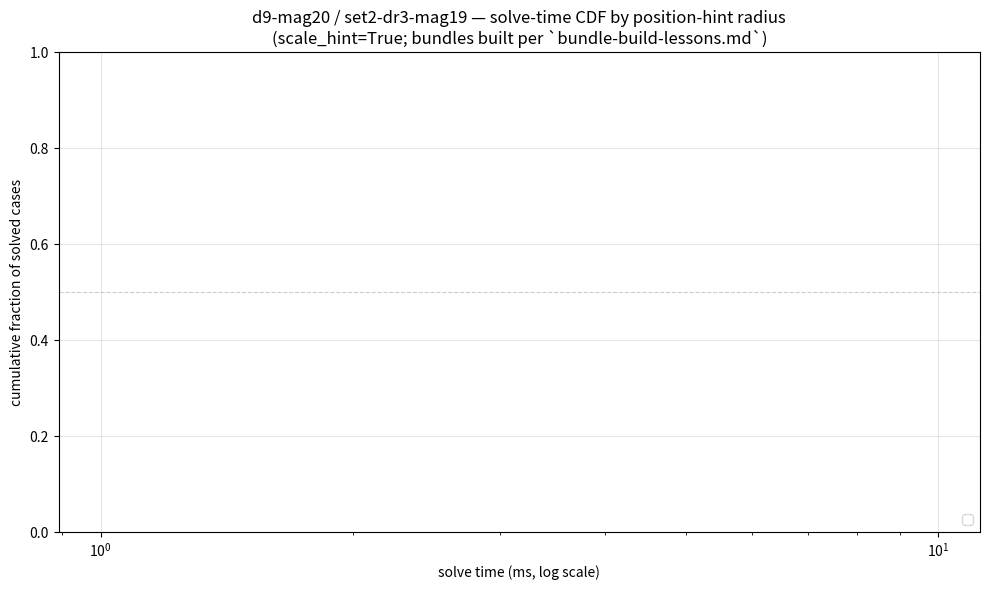

Here is the Python script that generated this plot: (Note: this script raises an exception after producing the figure.)
#!/usr/bin/env python3
"""Solve-time CDF + load-time distribution table across position-hint radii.

Picks the best available CSV per radius:
- v2 file (post-LRU) if 1000 rows present.
- v1 file otherwise (a few were truncated by the pre-LRU OOM at large radii).

Re-run any time more data lands.
"""
import csv
from pathlib import Path

import matplotlib.pyplot as plt
import numpy as np

OUT = Path("/home/meawoppl/scratch/bundle-build/bench")

# Per radius: try v2 first, then fall back to a v1 CSV if present.
SOURCES = [
    ("0.5°", ["d9-mag20-set2-r0.5-v2.csv"], "tab:purple"),
    ("1.0°", ["d9-mag20-set2-r1.0-v2.csv", "d9-mag20-set2-r1.0.csv"], "tab:blue"),
    ("2.0°", ["d9-mag20-set2-r2.0-v2.csv", "d9-mag20-set2-r2.0.csv"], "tab:orange"),
    ("4.0°", ["d9-mag20-set2-r4.0-v2.csv"],                            "tab:red"),
]

# Depth-9 bundle: 12 * 4^9 = 3,145,728 cells over the 4π-sterradian
# sphere → 3,145,728 / 41,253 ≈ 76.3 cells per square degree.
# `bundle.load_region(R)` pulls every cell whose center is within R°
# of the truth; ~π R² × 76.3 cells per query (each cell = 1 .zqd + 1
# .zga shard, so total file reads is 2× the cell count).
CELLS_PER_SQ_DEG_DEPTH9 = 3_145_728 / (4.0 * np.pi * (180.0 / np.pi) ** 2)

def cells_for_radius_deg(r: float) -> int:
    return int(round(np.pi * r * r * CELLS_PER_SQ_DEG_DEPTH9))

datasets = []
for label, fnames, color in SOURCES:
    chosen = None
    for fname in fnames:
        p = OUT / fname
        if not p.exists():
            continue
        rows = list(csv.DictReader(p.open()))
        # Prefer the first source that has 1000 rows; otherwise hold the
        # widest one we've seen so partial in-progress files still plot.
        if chosen is None or len(rows) > len(chosen[1]):
            chosen = (p, rows)
        if len(rows) >= 1000:
            break
    if chosen is None:
        print(f"  skip {label}: no CSV yet")
        continue
    p, rows = chosen
    solved = np.array([r["solved"] == "1" for r in rows])
    solve_ms = np.array([float(r["solve_ms"]) for r in rows if r["solved"] == "1"])
    load_ms = np.array([float(r["load_ms"]) for r in rows])
    error_arcsec = np.array(
        [float(r["error_arcsec"]) for r in rows if r["solved"] == "1"]
    )
    # Re-classify: solved cases with > WRONG_THRESHOLD_ARCSEC error are
    # "solved wrong" (false-positive WCS that nonetheless passed
    # log-odds verification at large search radii). Real successes are
    # error <= threshold.
    WRONG_THRESHOLD_ARCSEC = 1.0
    n_correct = int((error_arcsec <= WRONG_THRESHOLD_ARCSEC).sum())
    n_wrong = int((error_arcsec > WRONG_THRESHOLD_ARCSEC).sum())
    n_total = len(rows)
    n_solved = int(solved.sum())
    # Numeric radius parsed back out of the human label ("1.41°" → 1.41).
    radius_deg = float(label.rstrip("°"))
    cells = cells_for_radius_deg(radius_deg)
    datasets.append({
        "label": label, "color": color, "solve_ms": solve_ms, "load_ms": load_ms,
        "error_arcsec": error_arcsec,
        "n_total": n_total, "n_solved": n_solved,
        "n_correct": n_correct, "n_wrong": n_wrong,
        "src": p.name,
        "radius_deg": radius_deg, "cells_loaded": cells,
    })
    print(f"  {label}: n={n_total} solved={n_solved} "
          f"(solve median={np.median(solve_ms):.2f}ms, load median={np.median(load_ms):.1f}ms) "
          f"[{p.name}]")

# ---- Solve-time CDF, p50 + p99 annotated ---------------------------------
fig, ax = plt.subplots(figsize=(10, 6))
# p50 callouts alternate above/below the y=0.5 line, pulled in toward
# the centre (y=0.30 / y=0.70). p99 callouts sit above the curve at
# y=0.85 with short vertical leaders to (p99, 0.99); they're well
# separated on a log-x axis so a single row suffices.
p50_above_y, p50_below_y = 0.70, 0.30
p99_callout_ys = (0.78, 0.88)  # alternates so adjacent labels don't collide; both below the y=0.99 marker
for i, d in enumerate(datasets):
    ms = np.sort(d["solve_ms"])
    cdf = np.arange(1, ms.size + 1) / ms.size
    p50 = float(np.median(d["solve_ms"]))
    p99 = float(np.percentile(d["solve_ms"], 99))
    label = (
        f"r={d['label']}  correct={d['n_correct']}  wrong={d['n_wrong']} (>1″)  "
        f"(~{d['cells_loaded']:,} cells/region)"
    )
    ax.plot(ms, cdf, color=d["color"], lw=1.8, label=label)
    ax.scatter([p50, p99], [0.5, 0.99], color=d["color"], s=50, zorder=5,
               edgecolor="black", linewidths=0.7)
    p50_y = p50_above_y if i % 2 == 1 else p50_below_y
    ax.annotate(
        f"r={d['label']}\np50 = {p50:.2f} ms",
        xy=(p50, 0.5),
        xycoords="data",
        xytext=(p50, p50_y),
        textcoords="data",
        color=d["color"],
        fontsize=10,
        fontweight="bold",
        ha="center",
        va="center",
        bbox=dict(boxstyle="round,pad=0.3", fc="white", ec=d["color"], lw=0.8),
        arrowprops=dict(arrowstyle="-", color=d["color"], lw=0.7, alpha=0.7),
    )
    ax.annotate(
        f"p99 {p99:.0f} ms",
        xy=(p99, 0.99),
        xycoords="data",
        xytext=(p99, p99_callout_ys[i % len(p99_callout_ys)]),
        textcoords="data",
        color=d["color"],
        fontsize=9,
        fontweight="bold",
        ha="center",
        va="center",
        bbox=dict(boxstyle="round,pad=0.2", fc="white", ec=d["color"], lw=0.7),
        arrowprops=dict(arrowstyle="-", color=d["color"], lw=0.6, alpha=0.6),
    )
ax.axhline(0.5, color="gray", lw=0.8, alpha=0.4, ls="--")
ax.set_xscale("log")
ax.set_xlabel("solve time (ms, log scale)")
ax.set_ylabel("cumulative fraction of solved cases")
ax.set_title(
    "d9-mag20 / set2-dr3-mag19 — solve-time CDF by position-hint radius\n"
    "(scale_hint=True; bundles built per `bundle-build-lessons.md`)",
)
ax.grid(True, alpha=0.3)
ax.legend(loc="lower right")
fig.tight_layout()
fig.savefig(OUT / "solve_time_by_radius_cdf_v2.png", dpi=140, bbox_inches="tight")
print(f"wrote {OUT / 'solve_time_by_radius_cdf_v2.png'}")

# ---- Load-time CDF, p50 + p99 annotated ----------------------------------
fig, ax = plt.subplots(figsize=(10, 6))
p50_above_y, p50_below_y = 0.70, 0.30
p99_callout_ys = (0.78, 0.88)  # alternates so adjacent labels don't collide; both below the y=0.99 marker
for i, d in enumerate(datasets):
    ms = np.sort(d["load_ms"])
    cdf = np.arange(1, ms.size + 1) / ms.size
    p50 = float(np.median(d["load_ms"]))
    p99 = float(np.percentile(d["load_ms"], 99))
    label = (
        f"r={d['label']}  correct={d['n_correct']}  wrong={d['n_wrong']} (>1″)  "
        f"(~{d['cells_loaded']:,} cells/region)"
    )
    ax.plot(ms, cdf, color=d["color"], lw=1.8, label=label)
    ax.scatter([p50, p99], [0.5, 0.99], color=d["color"], s=50, zorder=5,
               edgecolor="black", linewidths=0.7)
    p50_y = p50_above_y if i % 2 == 1 else p50_below_y
    ax.annotate(
        f"r={d['label']}\np50 = {p50:.0f} ms",
        xy=(p50, 0.5),
        xycoords="data",
        xytext=(p50, p50_y),
        textcoords="data",
        color=d["color"],
        fontsize=10,
        fontweight="bold",
        ha="center",
        va="center",
        bbox=dict(boxstyle="round,pad=0.3", fc="white", ec=d["color"], lw=0.8),
        arrowprops=dict(arrowstyle="-", color=d["color"], lw=0.7, alpha=0.7),
    )
    ax.annotate(
        f"p99 {p99:.0f} ms",
        xy=(p99, 0.99),
        xycoords="data",
        xytext=(p99, p99_callout_ys[i % len(p99_callout_ys)]),
        textcoords="data",
        color=d["color"],
        fontsize=9,
        fontweight="bold",
        ha="center",
        va="center",
        bbox=dict(boxstyle="round,pad=0.2", fc="white", ec=d["color"], lw=0.7),
        arrowprops=dict(arrowstyle="-", color=d["color"], lw=0.6, alpha=0.6),
    )
ax.axhline(0.5, color="gray", lw=0.8, alpha=0.4, ls="--")
ax.set_xscale("log")
ax.set_xlabel("region-load time (ms, log scale)")
ax.set_ylabel("cumulative fraction of cases")
ax.set_title(
    "d9-mag20 / set2-dr3-mag19 — region-load-time CDF by position-hint radius\n"
    "(time = `bundle.load_region(&region)` — every overlapping shard)",
)
ax.grid(True, alpha=0.3)
ax.legend(loc="lower right")
fig.tight_layout()
fig.savefig(OUT / "load_time_by_radius_cdf_v2.png", dpi=140, bbox_inches="tight")
print(f"wrote {OUT / 'load_time_by_radius_cdf_v2.png'}")

# ---- Solve-accuracy CDF, p50 + p99 annotated -----------------------------
# error_arcsec is the angular distance between the solver's WCS field
# centre and the truth field centre. Smaller is better.
fig, ax = plt.subplots(figsize=(10, 6))
p50_above_y, p50_below_y = 0.70, 0.30
p99_callout_ys = (0.78, 0.88)
for i, d in enumerate(datasets):
    err = d["error_arcsec"]
    if err.size == 0:
        continue
    # CSV rounds error to 3 decimals → exact-0 entries are really
    # sub-mas residuals. Clip to 1e-3″ so log-scale shows them at the
    # left edge instead of dropping them and skewing percentiles.
    err = np.maximum(err, 1e-3)
    err_sorted = np.sort(err)
    cdf = np.arange(1, err_sorted.size + 1) / err_sorted.size
    p50 = float(np.median(err))
    p99 = float(np.percentile(err, 99))
    label = (
        f"r={d['label']}  correct={d['n_correct']}  wrong={d['n_wrong']} (>1″)  "
        f"(~{d['cells_loaded']:,} cells/region)"
    )
    ax.plot(err_sorted, cdf, color=d["color"], lw=1.8, label=label)
    ax.scatter([p50, p99], [0.5, 0.99], color=d["color"], s=50, zorder=5,
               edgecolor="black", linewidths=0.7)
    p50_y = p50_above_y if i % 2 == 1 else p50_below_y
    ax.annotate(
        f"r={d['label']}\np50 = {p50:.3f}″",
        xy=(p50, 0.5),
        xycoords="data",
        xytext=(p50, p50_y),
        textcoords="data",
        color=d["color"],
        fontsize=10,
        fontweight="bold",
        ha="center",
        va="center",
        bbox=dict(boxstyle="round,pad=0.3", fc="white", ec=d["color"], lw=0.8),
        arrowprops=dict(arrowstyle="-", color=d["color"], lw=0.7, alpha=0.7),
    )
    ax.annotate(
        f"p99 {p99:.3f}″",
        xy=(p99, 0.99),
        xycoords="data",
        xytext=(p99, p99_callout_ys[i % len(p99_callout_ys)]),
        textcoords="data",
        color=d["color"],
        fontsize=9,
        fontweight="bold",
        ha="center",
        va="center",
        bbox=dict(boxstyle="round,pad=0.2", fc="white", ec=d["color"], lw=0.7),
        arrowprops=dict(arrowstyle="-", color=d["color"], lw=0.6, alpha=0.6),
    )
ax.axhline(0.5, color="gray", lw=0.8, alpha=0.4, ls="--")
ax.axvline(1.0, color="black", lw=1, alpha=0.5, ls=":")
ax.text(1.0, 0.04, "  ↑ 1″ wrong-solve threshold",
        color="black", fontsize=9, ha="left", va="bottom")
ax.set_xscale("log")
ax.set_xlabel("solve accuracy: angular error vs truth (arcsec, log scale)")
ax.set_ylabel("cumulative fraction of solved cases")
ax.set_title(
    "d9-mag20 / set2-dr3-mag19 — solve-accuracy CDF by position-hint radius\n"
    "(error = angular distance between solver field-centre WCS and truth)",
)
ax.grid(True, alpha=0.3)
ax.legend(loc="lower right")
fig.tight_layout()
fig.savefig(OUT / "accuracy_by_radius_cdf_v2.png", dpi=140, bbox_inches="tight")
print(f"wrote {OUT / 'accuracy_by_radius_cdf_v2.png'}")

# ---- Load-time distribution table (markdown) -----------------------------
md = ["# Load-time distribution by hint radius",
      "",
      f"Bundle: depth-9 G≤20 ({SOURCES[0][1]}). All 1000 cases @ scale_hint=True.",
      "",
      "| radius | n | min | p10 | p25 | **p50 (median)** | p75 | p90 | p95 | p99 | max | mean |",
      "|---|---|---|---|---|---|---|---|---|---|---|---|"]
for d in datasets:
    lm = d["load_ms"]
    if lm.size == 0:
        continue
    pcts = np.percentile(lm, [10, 25, 50, 75, 90, 95, 99])
    md.append(
        f"| {d['label']} | {d['n_total']} | "
        f"{lm.min():.1f} | {pcts[0]:.1f} | {pcts[1]:.1f} | "
        f"**{pcts[2]:.1f}** | {pcts[3]:.1f} | {pcts[4]:.1f} | "
        f"{pcts[5]:.1f} | {pcts[6]:.1f} | {lm.max():.1f} | {lm.mean():.1f} |"
    )
md.append("")
md.append("All times in milliseconds. Load time = `bundle.load_region(&region)` "
          "per case (loads + parses every overlapping cell shard).")

(OUT / "load_time_table.md").write_text("\n".join(md))
print(f"wrote {OUT / 'load_time_table.md'}")
print()
print("\n".join(md))
